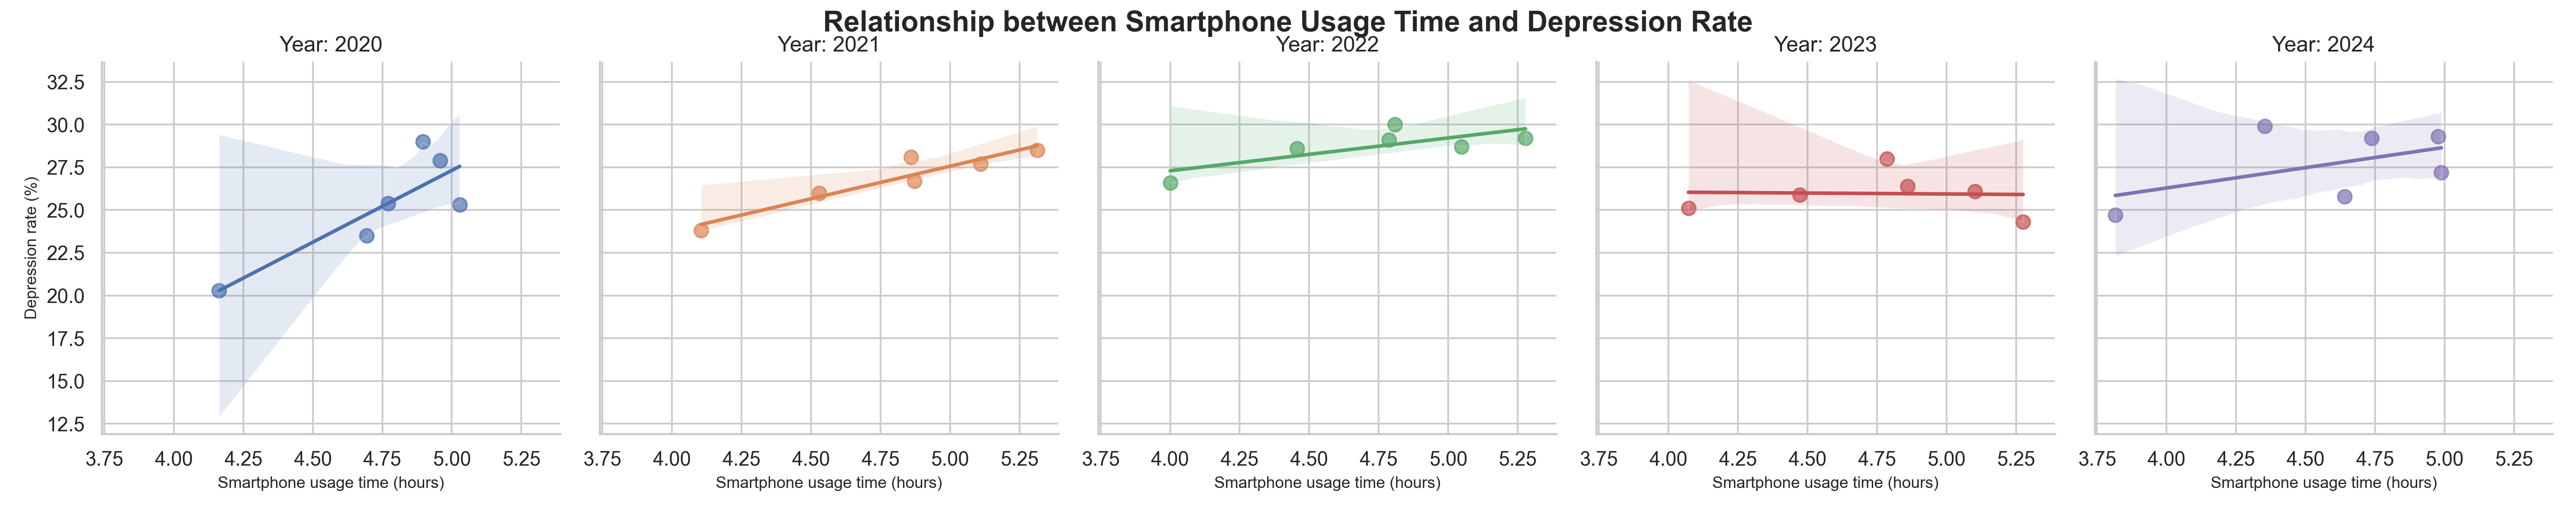

Generate this figure with Python:
import pandas as pd
import seaborn as sns
import matplotlib.pyplot as plt
import matplotlib.font_manager as fm
import warnings

# ✅ Suppress warnings
warnings.filterwarnings("ignore", category=UserWarning)

# ✅ Font for Unicode/hangul compatibility
plt.rcParams['font.family'] = ['Malgun Gothic', 'AppleGothic', 'NanumGothic', 'sans-serif']
plt.rcParams['axes.unicode_minus'] = False

# ✅ Load data
smartphone_df = pd.read_json("smartphone_time.json")
depression_df = pd.read_json("depression.json")

# ✅ Map time ranges to midpoint values
time_midpoints = {
    "2시간 미만": 1,
    "2~4시간": 3,
    "4~6시간": 5,
    "6~8시간": 7,
    "8시간 이상": 9,
    "Less than 2 hours": 1,
    "2~4 hours": 3,
    "4~6 hours": 5,
    "6~8 hours": 7,
    "More than 8 hours": 9
}

# ✅ Filter relevant data
smartphone_filtered = smartphone_df[
    (smartphone_df['gender'] == '전체') & 
    (smartphone_df['age'].between(14, 19))
].copy()
smartphone_filtered['time_mid'] = smartphone_filtered['time'].map(time_midpoints)

# ✅ Calculate expected smartphone usage per (year, age)
grouped = smartphone_filtered.groupby(['year', 'age'])
expected_usage = (
    grouped['value'].apply(lambda v: (v * smartphone_filtered.loc[v.index, 'time_mid']).sum()) /
    grouped['value'].sum()
).reset_index(name='expected_usage')

# ✅ Filter depression data
depression_filtered = depression_df[
    (depression_df['gender'] == '전체') &
    (depression_df['age'].between(14, 19))
]

# ✅ Merge datasets
merged_df = pd.merge(expected_usage, depression_filtered, on=['year', 'age'])

# ✅ Draw regression plots by year
sns.set(style="whitegrid")
g = sns.lmplot(
    data=merged_df,
    x='expected_usage',
    y='depression_rate',
    hue='year',
    col='year',
    height=4,
    aspect=1,
    scatter_kws={'s': 60, 'alpha': 0.7},
    line_kws={'linewidth': 2}
)

# ✅ English labels
g.set_axis_labels("Smartphone usage time (hours)", "Depression rate (%)", fontsize=9)
g.set_titles("Year: {col_name}")
plt.suptitle("Relationship between Smartphone Usage Time and Depression Rate", fontsize=16, fontweight='bold')
plt.tight_layout()
plt.subplots_adjust(top=0.88)
plt.savefig("scatter_5.png", dpi=300)
plt.show()
